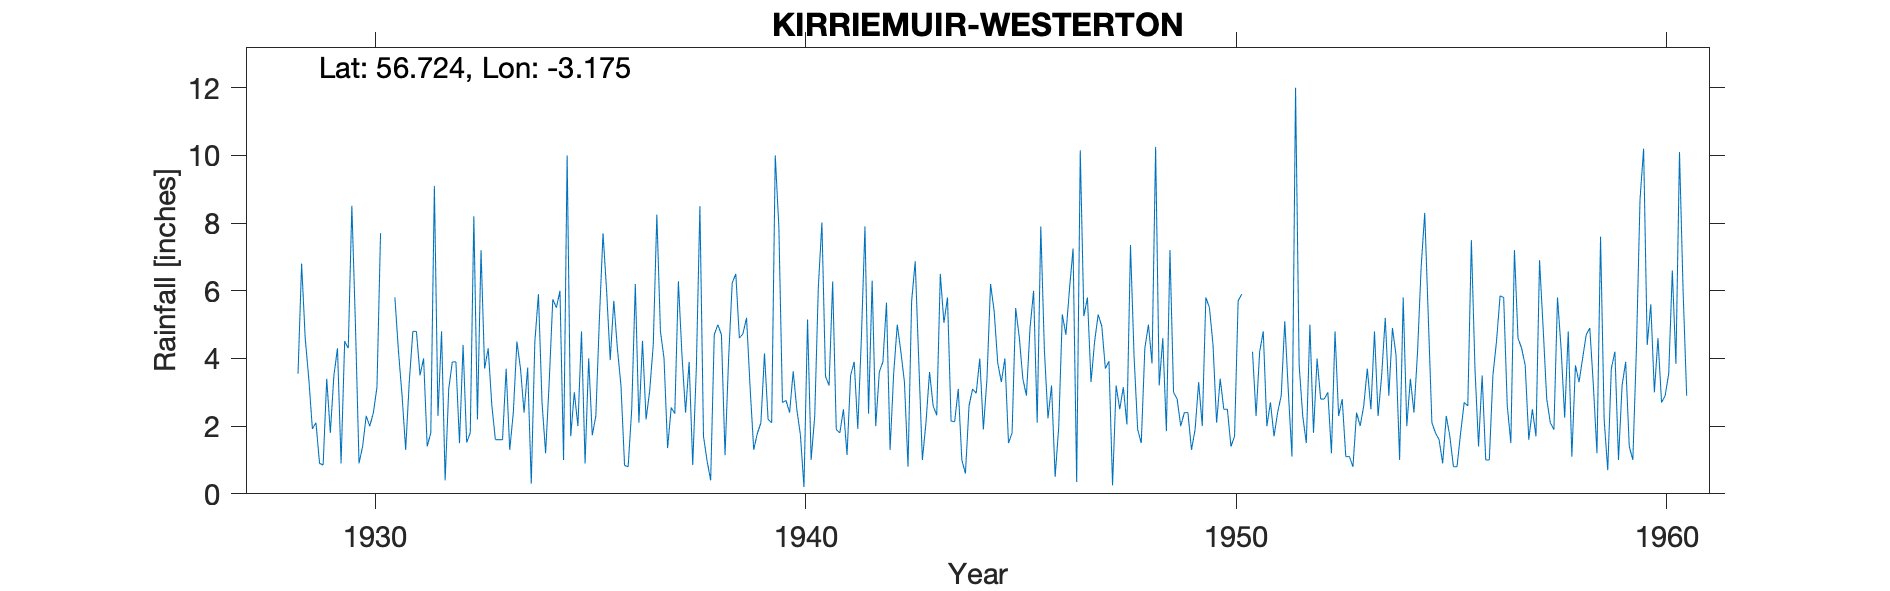

The file beside this chart, header and first rows:
KIRRIEMUIR (WESTERTON), , , , , , , , , , , , , , , , , , , , , , , 
Grid ref, NO282598, Long, -3.175, Lat, 56.72, Elevation, 900, ft, , , , , , , , , , , , , , , 
Station no, 5580/5, , , , , , , , , , , , , , , , , , , , , , 
, 1920, 1921, 1922, 1923, 1924, 1925, 1926, 1927, 1928, 1929, 1930, 1931, 1932, 1933, 1934, 1935, 1936, 1937, 1938, 1939, 1940, 1941, 1942
January, , , , , , , , , , 1.92, 5, 4.2, 4.8, 3.7, 3.73, 1.7, 5.7, 8.25, 8.5, 4.73, 2.76, 3.2, 6.3
February, , , , , , , , , , 2.1, 0.9, 2.9, 0.4, 4.3, 0.3, 3, 4.3, 4.8, 1.7, 5.2, 2.4, 6.27, 2
March, , , , , , , , , , 0.9, 1.4, 1.3, 3.1, 2.63, 4.5, 2, 3.2, 4, 0.97, 3.12, 3.62, 1.9, 3.6
April, , , , , , , , , , 0.85, 2.3, 3.3, 3.9, 1.6, 5.9, 4.8, 0.84, 1.35, 0.4, 1.3, 2.5, 1.8, 3.9
May, , , , , , , , , , 3.4, 2, 4.8, 3.9, 1.6, 2.7, 0.9, 0.8, 2.55, 4.7, 1.78, 1.75, 2.5, 5.65
June, , , , , , , , , , 1.8, 2.4, 4.8, 1.5, 1.6, 1.2, 4, 2.5, 2.37, 5, 2.1, 0.2, 1.15, 1.3
July, , , , , , , , , , 3.5, 3.15, 3.5, 4.4, 3.7, 3.3, 1.73, 6.2, 6.28, 4.7, 4.15, 5.15, 3.5, 3.55
August, , , , , , , , , , 4.3, 7.7, 4, 1.52, 1.3, 5.75, 2.3, 2.1, 4.1, 1.14, 2.2, 1, 3.9, 5
September, , , , , , , , , 3.55, 0.9, , 1.4, 1.8, 2.4, 5.5, 5.2, 4.52, 2.4, 4, 2.1, 2.3, 1.92, 4.2
October, , , , , , , , , 6.8, 4.51, , 1.8, 8.2, 4.5, 6, 7.7, 2.2, 3.9, 6.23, 10, 6.1, 4.6, 3.3
November, , , , , , , , , 4.6, 4.3, , 9.1, 2.2, 3.7, 1, 6, 3.04, 0.85, 6.5, 7.9, 8.02, 7.9, 0.8
December, , , , , , , , , 3.4, 8.51, 5.8, 2.3, 7.2, 2.4, 10, 3.95, 4.4, 3.7, 4.6, 2.7, 3.47, 2.37, 5.68
Total, , , , , , , , , , 36.99, , 43.4, 42.92, 33.43, 49.88, 43.28, 39.8, 44.55, 48.44, 47.28, 39.27, 41.01, 45.28
1937 Printed (), , , , , , , , , , , , , , , , , , , , , , , 
1943 5 &7 Ests for snow, , , , , , , , , , , , , , , , , , , , , , , 
1950 So +T app deleted, , , , , , , , , , , , , , , , , , , , , , , 
1951 Falling off but printed, , , , , , , , , , , , , , , , , , , , , , , 
Station no, 5580/5, , , , , , , , , , , , , , , , , , , , , , 
Midas, 15231, , , , , , , , , , , , , , , , , , , , , , 
Hyd Stn, 873264, , , , , , , , , , , , , , , , , , , , , , 
